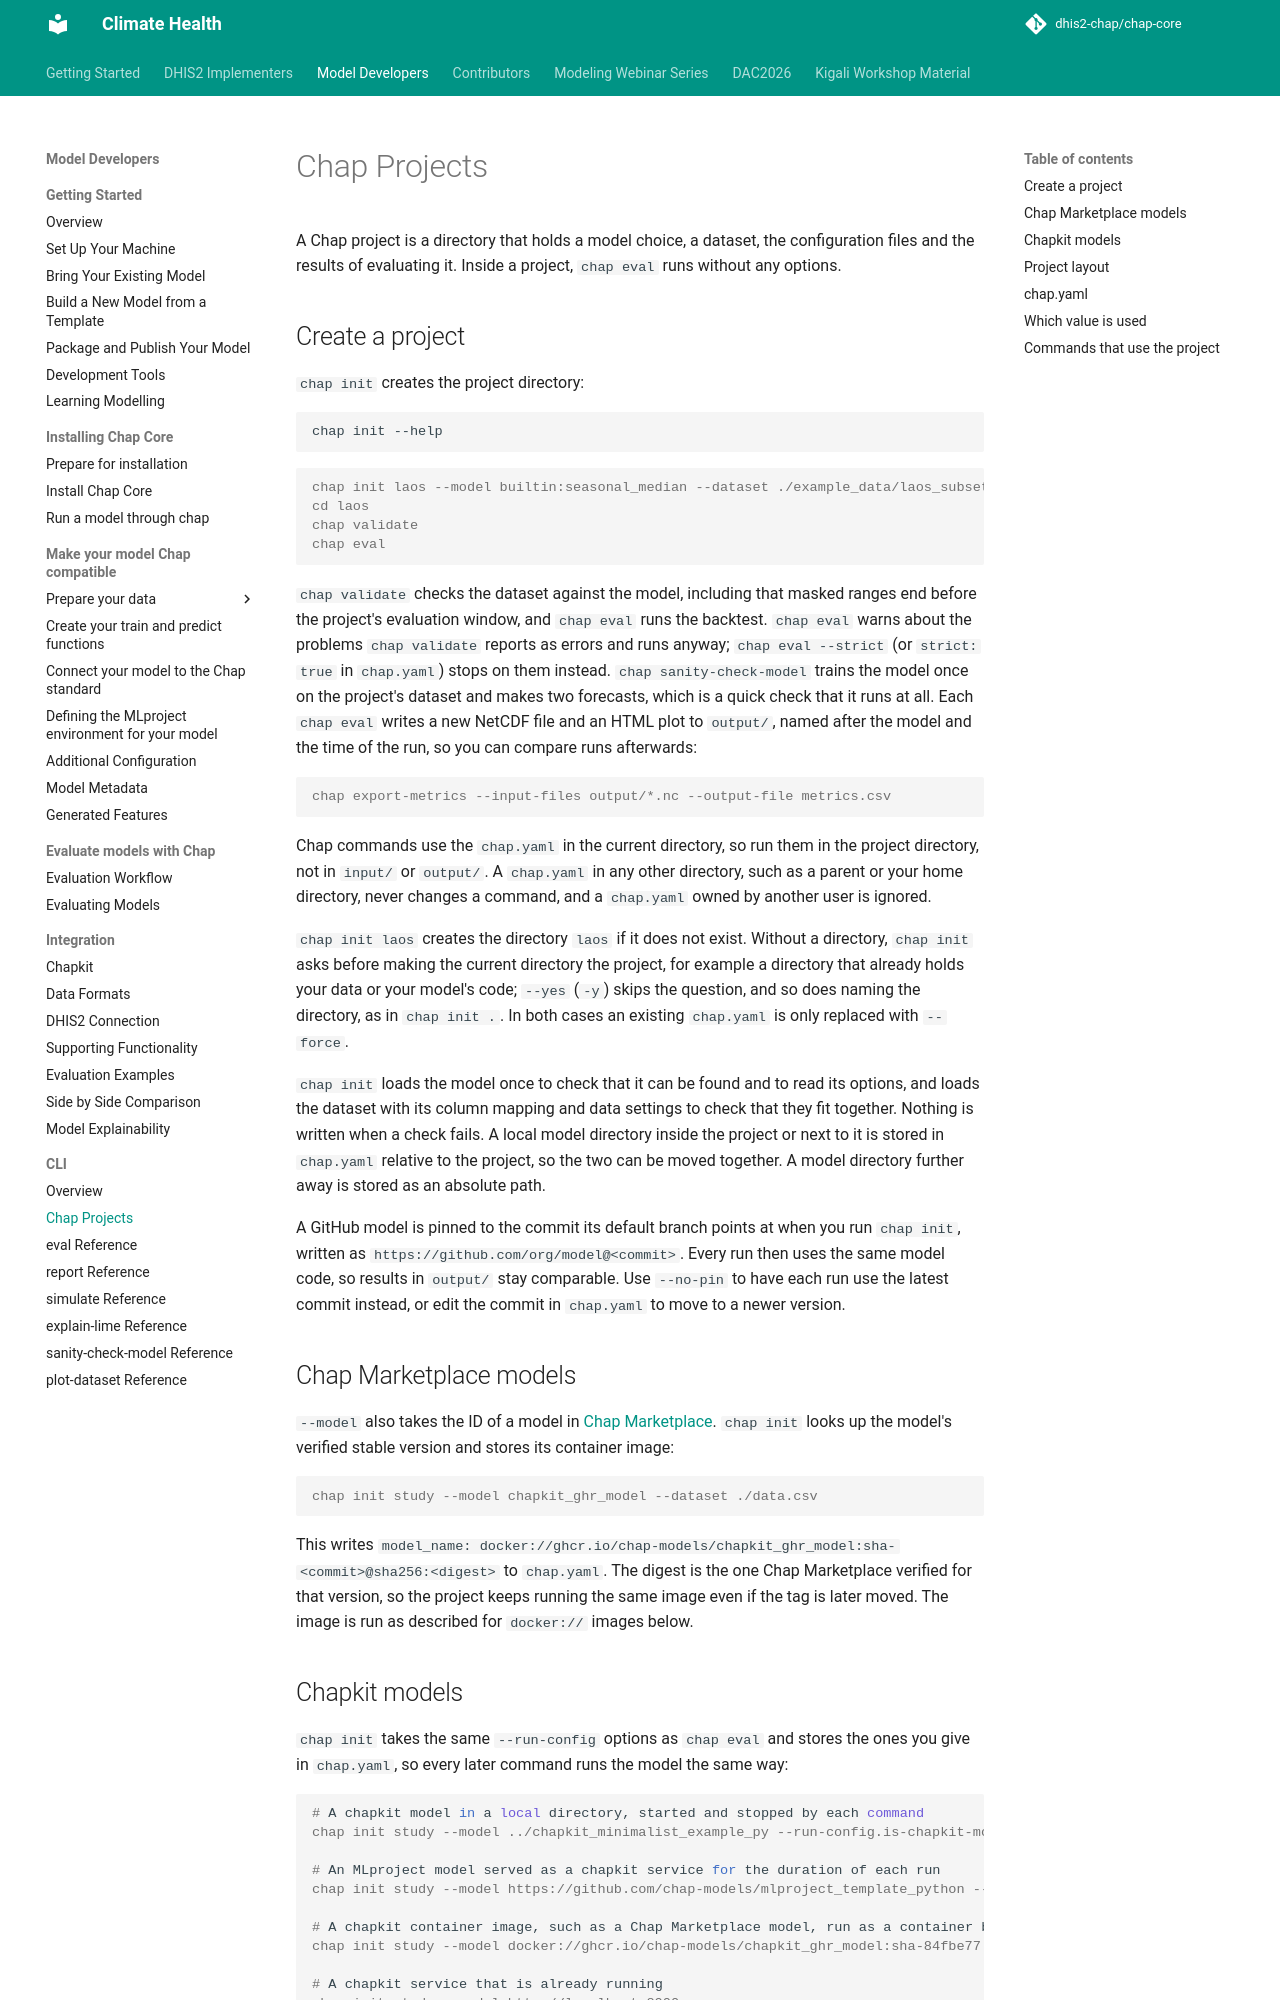

repository: dhis2-chap/chap-core · page: chap-cli/projects.html · generator: mkdocs

# Chap Projects

A Chap project is a directory that holds a model choice, a dataset, the configuration files and the results of evaluating it. Inside a project, `chap eval` runs without any options.

## Create a project

`chap init` creates the project directory:

```bash
chap init --help
```

```console
chap init laos --model builtin:seasonal_median --dataset ./example_data/laos_subset.csv
cd laos
chap validate
chap eval
```

`chap validate` checks the dataset against the model, including that masked ranges end before the project's evaluation window, and `chap eval` runs the backtest. `chap eval` warns about the problems `chap validate` reports as errors and runs anyway; `chap eval --strict` (or `strict: true` in `chap.yaml`) stops on them instead. `chap sanity-check-model` trains the model once on the project's dataset and makes two forecasts, which is a quick check that it runs at all. Each `chap eval` writes a new NetCDF file and an HTML plot to `output/`, named after the model and the time of the run, so you can compare runs afterwards:

```console
chap export-metrics --input-files output/*.nc --output-file metrics.csv
```

Chap commands use the `chap.yaml` in the current directory, so run them in the project directory, not in `input/` or `output/`. A `chap.yaml` in any other directory, such as a parent or your home directory, never changes a command, and a `chap.yaml` owned by another user is ignored.

`chap init laos` creates the directory `laos` if it does not exist. Without a directory, `chap init` asks before making the current directory the project, for example a directory that already holds your data or your model's code; `--yes` (`-y`) skips the question, and so does naming the directory, as in `chap init .`. In both cases an existing `chap.yaml` is only replaced with `--force`.

`chap init` loads the model once to check that it can be found and to read its options, and loads the dataset with its column mapping and data settings to check that they fit together. Nothing is written when a check fails. A local model directory inside the project or next to it is stored in `chap.yaml` relative to the project, so the two can be moved together. A model directory further away is stored as an absolute path.

A GitHub model is pinned to the commit its default branch points at when you run `chap init`, written as `https://github.com/org/model@<commit>`. Every run then uses the same model code, so results in `output/` stay comparable. Use `--no-pin` to have each run use the latest commit instead, or edit the commit in `chap.yaml` to move to a newer version.

## Chap Marketplace models

`--model` also takes the ID of a model in [Chap Marketplace](https://chap-marketplace.dhis2.org). `chap init` looks up the model's verified stable version and stores its container image:

```console
chap init study --model chapkit_ghr_model --dataset ./data.csv
```

This writes `model_name: docker://ghcr.io/chap-models/chapkit_ghr_model:sha-<commit>@sha256:<digest>` to `chap.yaml`. The digest is the one Chap Marketplace verified for that version, so the project keeps running the same image even if the tag is later moved. The image is run as described for `docker://` images below.
